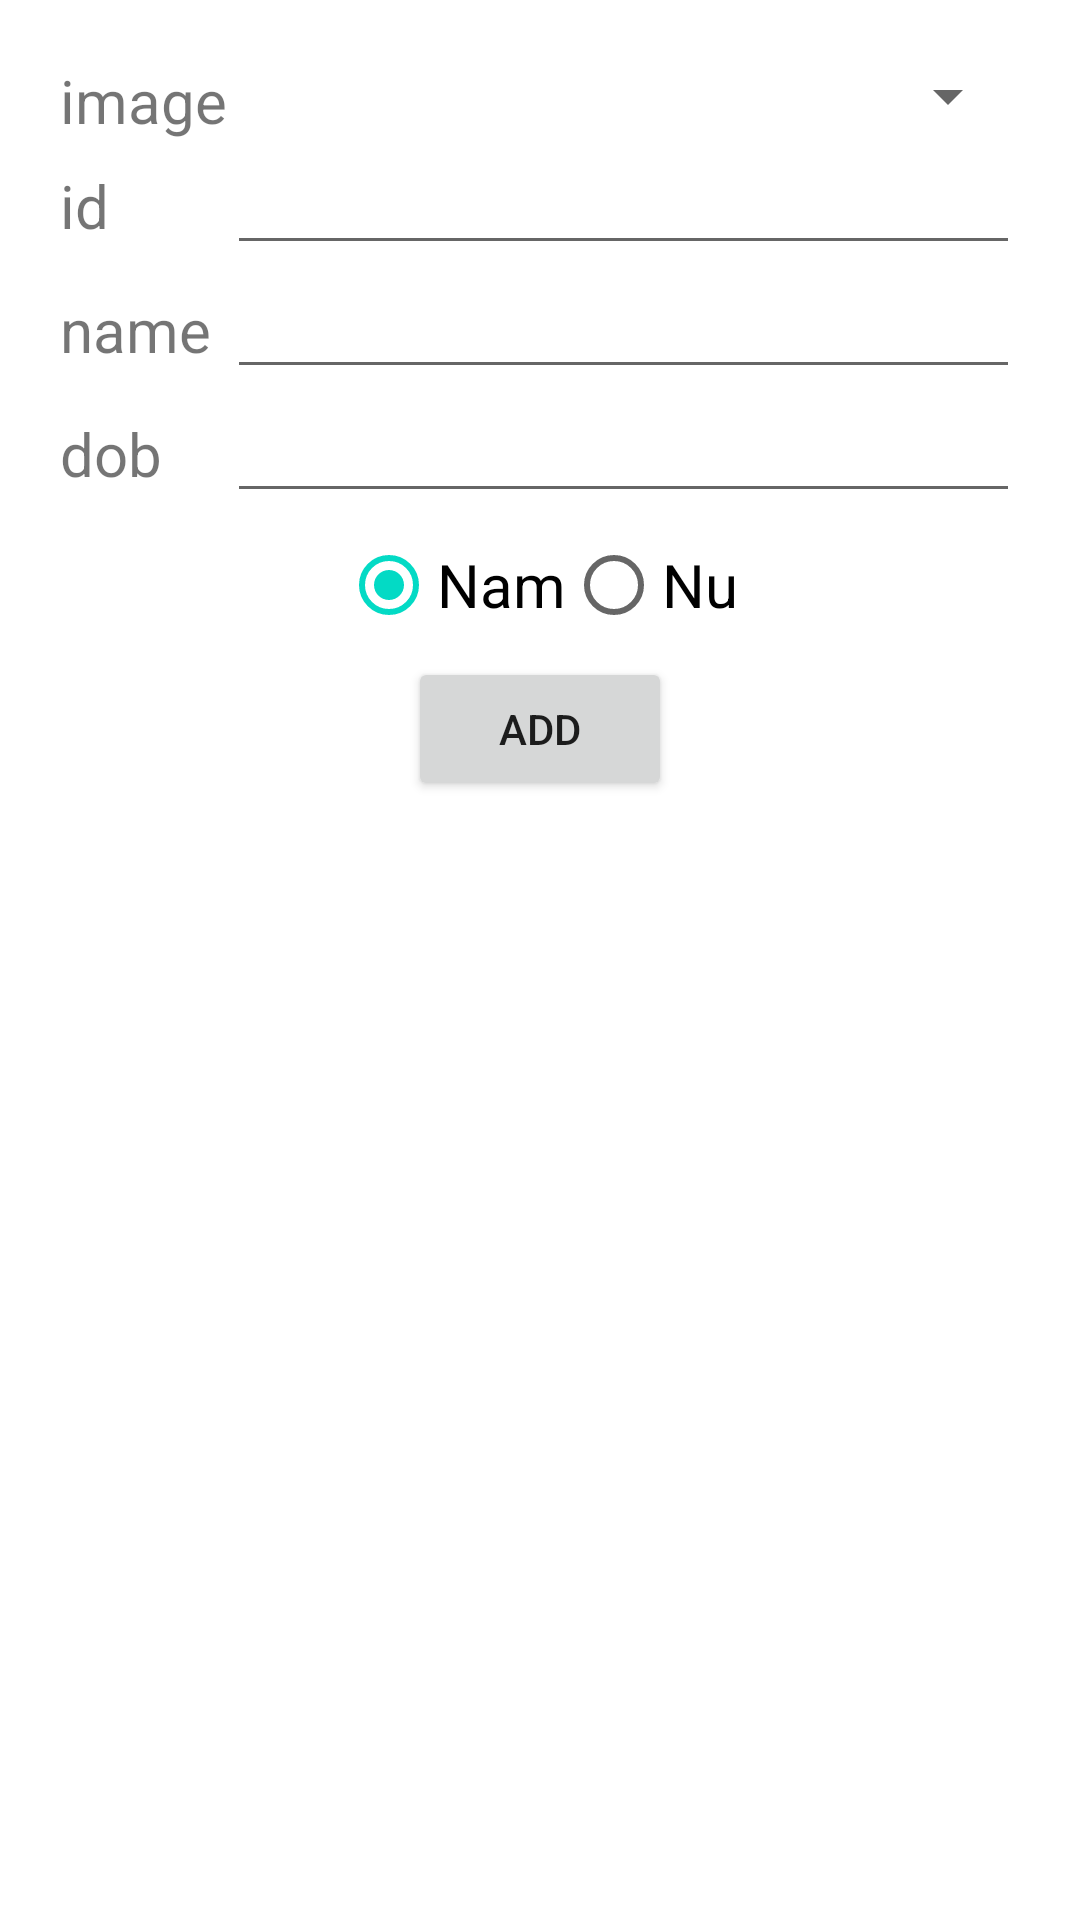

Write the Android layout XML for this screen, with the resource values it uses.
<!-- AndroidManifest.xml: application theme Theme.Lab01Exe02 -->
<!-- res/layout/activity_main.xml -->
<?xml version="1.0" encoding="utf-8"?>
<LinearLayout xmlns:android="http://schemas.android.com/apk/res/android"
    android:layout_width="match_parent"
    android:layout_height="match_parent"
    android:gravity="center_horizontal"
    android:orientation="vertical"
    android:padding="20dp">

    <TableLayout
        android:layout_width="match_parent"
        android:layout_height="wrap_content">

        <TableRow>

            <TextView
                android:layout_width="wrap_content"
                android:text="image"
                android:textSize="20sp" />

            <Spinner
                android:id="@+id/spImg"
                android:layout_width="wrap_content"
                android:layout_weight="4" />
        </TableRow>

        <TableRow>

            <TextView
                android:layout_width="wrap_content"
                android:text="id"
                android:textSize="20sp" />

            <EditText
                android:id="@+id/etId"
                android:layout_width="wrap_content"
                android:layout_weight="4" />
        </TableRow>

        <TableRow>

            <TextView
                android:layout_width="wrap_content"
                android:text="name"
                android:textSize="20sp" />

            <EditText
                android:id="@+id/etName"
                android:layout_width="wrap_content"
                android:layout_weight="4" />
        </TableRow>

        <TableRow>

            <TextView
                android:layout_width="wrap_content"
                android:text="dob"
                android:textSize="20sp" />

            <EditText
                android:id="@+id/etDob"
                android:layout_width="wrap_content"
                android:layout_weight="4" />
        </TableRow>
    </TableLayout>

    <RadioGroup
        android:layout_width="wrap_content"
        android:layout_height="wrap_content"
        android:orientation="horizontal">

        <RadioButton
            android:id="@+id/rbMale"
            android:layout_width="wrap_content"
            android:layout_height="wrap_content"
            android:checked="true"
            android:text="Nam"
            android:textSize="20sp" />

        <RadioButton
            android:id="@+id/rbFemale"
            android:layout_width="wrap_content"
            android:layout_height="wrap_content"
            android:text="Nu"
            android:textSize="20sp" />
    </RadioGroup>

    <Button
        android:id="@+id/btnAdd"
        android:layout_width="wrap_content"
        android:layout_height="wrap_content"
        android:text="Add" />

    <ListView
        android:id="@+id/listview"
        android:layout_width="match_parent"
        android:layout_height="match_parent" />
</LinearLayout>
<!-- resources referenced by this layout -->
<resources>
  <style name="Theme.Lab01Exe02" parent="Theme.MaterialComponents.DayNight.DarkActionBar">
          
          <item name="colorPrimary">@color/purple_500</item>
          <item name="colorPrimaryVariant">@color/purple_700</item>
          <item name="colorOnPrimary">@color/white</item>
          
          <item name="colorSecondary">@color/teal_200</item>
          <item name="colorSecondaryVariant">@color/teal_700</item>
          <item name="colorOnSecondary">@color/black</item>
          
          <item name="android:statusBarColor" tools:targetApi="l">?attr/colorPrimaryVariant</item>
          
      </style>
  <!-- not gathered from this repository: default colours our renderer supplied (Android Studio template values) -->
  <color name="purple_500">#FF6200EE</color>
  <color name="purple_700">#FF3700B3</color>
  <color name="teal_200">#FF03DAC5</color>
  <color name="teal_700">#FF018786</color>
  <color name="black">#FF000000</color>
  <color name="white">#FFFFFFFF</color>
</resources>
